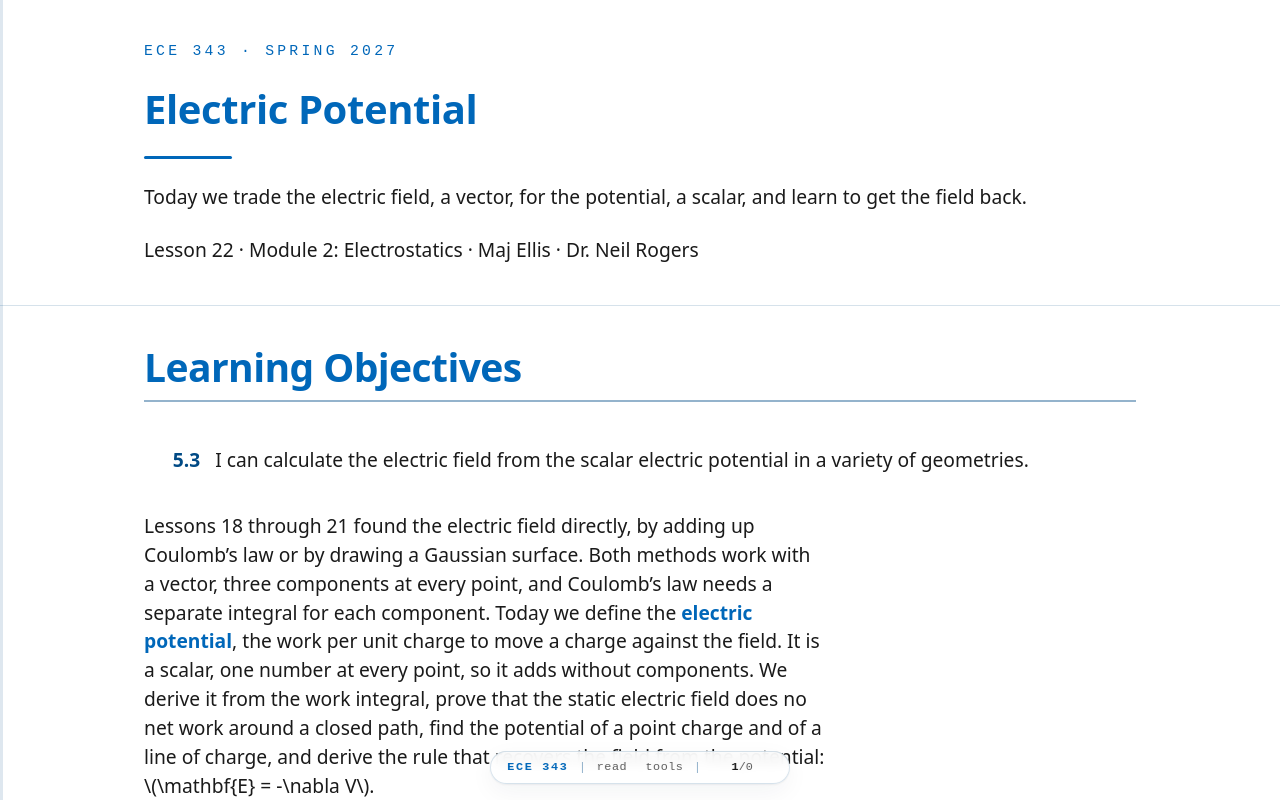

repository: livethisdream/ece343 · page: module02/L22-electric-potential/index.html · generator: jekyll

---
frame_view: true
---

# L22 - Electric Potential

::::{frame}
:class: title-frame

<div class="course-mark">ECE 343 · Spring 2027</div>

<h1 class="frame-title">Electric Potential</h1>

<div class="title-rule"></div>

Today we trade the electric field, a vector, for the potential, a scalar, and learn to get the field back.

Lesson 22 · Module 2: Electrostatics · Maj Ellis · Dr. Neil Rogers
::::

::::{frame} Learning Objectives

<ol class="lo-list" style="--module: '5'; counter-reset: lo 2">
  <li>I can calculate the electric field from the scalar electric potential in a variety of geometries.</li>
</ol>

:::{depth}
Lessons 18 through 21 found the electric field directly, by adding up
Coulomb's law or by drawing a Gaussian surface. Both methods work with a
vector, three components at every point, and Coulomb's law needs a separate
integral for each component. Today we define the **electric potential**, the
work per unit charge to move a charge against the field. It is a scalar, one
number at every point, so it adds without components. We derive it from the
work integral, prove that the static electric field does no net work around a
closed path, find the potential of a point charge and of a line of charge, and
derive the rule that recovers the field from the potential:
$\mathbf{E} = -\nabla V$.
:::
::::

::::{frame} Where We Were
:::{present}
**Lessons 18 to 20: the field of a point charge and of an infinite line.**

$$\mathbf{E} = \hat{\mathbf{r}}\ \frac{Q}{4\pi\epsilon r^2}, \qquad \mathbf{E} = \hat{\boldsymbol{\rho}}\ \frac{\rho_\ell}{2\pi\epsilon\rho}$$

- A charge $q$ in the field feels $\mathbf{F} = q\mathbf{E}$.
:::

The first result is Coulomb's law for a point charge $Q$ at the origin, in a
material of permittivity $\epsilon$; the field points radially outward and
falls as $1/r^2$. The second is the field of an infinitely long line with
charge $\rho_\ell$ per unit length on the $z$ axis, which Lesson 20 found from
a cylindrical Gaussian surface; it points away from the line and falls as
$1/\rho$. The definition of the field is the force it puts on a test charge:
a charge $q$ placed in the field feels $\mathbf{F} = q\mathbf{E}$. Today we
ask how much work it takes to move that charge.
::::

::::{frame} Work Against the Field
:::{present}
To move $q$ slowly, we push with $-q\mathbf{E}$. Over a step $d\mathbf{l}$:

$$\begin{aligned} dW &= -q\ \mathbf{E}\cdot d\mathbf{l} \\ W &= -q\int_A^B \mathbf{E}\cdot d\mathbf{l} \end{aligned}$$
:::

Suppose we carry the test charge $q$ from point $A$ to point $B$. The field
pushes on it with $q\mathbf{E}$. To move it without letting it accelerate, we
must push back with an equal and opposite force, $-q\mathbf{E}$. The work we
do over a short step $d\mathbf{l}$ is our force dotted with the step,
$dW = -q\mathbf{E}\cdot d\mathbf{l}$. Only the part of the step along the
field costs work: a step perpendicular to $\mathbf{E}$ costs none. Adding the
steps along the whole path gives the line integral. When we move a positive
charge against the field, $\mathbf{E}\cdot d\mathbf{l}$ is negative and the
work is positive: we put energy in.
::::

::::{frame} Potential Difference
:::{present}
Divide the work by the charge:

$$V_B - V_A = \frac{W}{q} = -\int_A^B \mathbf{E}\cdot d\mathbf{l}$$

- Units: joules per coulomb, or **volts**.
- Field units follow: V/m.
:::

The work depends on how much charge we carry, so we divide it out. The work
per unit charge is the **potential difference** between the two points,
$V_B - V_A$, the potential at $B$ minus the potential at $A$. Its unit is the
joule per coulomb, which is the **volt**, the same volt a voltmeter reads.
That is also why the electric field is measured in volts per meter: the
field is how fast the potential changes with distance. A positive $V_B - V_A$
means it takes work to bring a positive charge from $A$ to $B$, so $B$ sits
"uphill" in potential.
::::

::::{frame} Moving Near a Point Charge
:::{present}
<img src="../../viz/img/L22-paths.svg"
     alt="Two paths from A to B near a point charge Q: a smooth curve and a staircase of radial steps and circular arcs"
     style="max-width: 480px; width: 100%; display: block; margin: 0 auto;">

$$d\mathbf{l} = \hat{\mathbf{r}}\ dr + \hat{\boldsymbol{\theta}}\ r\ d\theta + \hat{\boldsymbol{\phi}}\ r\sin\theta\ d\phi$$
:::

Now take the field of a point charge and ask whether the path matters. In
spherical coordinates a general step $d\mathbf{l}$ has three parts, from the
differential elements of Lesson 17: a radial step $dr$, and two steps along
circles around the charge. The field points along $\hat{\mathbf{r}}$, so it
is perpendicular to both circular steps, and only the radial part of a step
costs work. The staircase path in the figure makes this plain: each solid
radial segment costs work, and each dashed arc costs none. The smooth path is
a staircase with infinitely small steps.
::::

::::{frame} Path Independence
:::{present}
$$\begin{aligned} \mathbf{E}\cdot d\mathbf{l} &= \frac{Q}{4\pi\epsilon r^2}\ dr \\ V_B - V_A &= -\frac{Q}{4\pi\epsilon}\int_{r_A}^{r_B} \frac{dr}{r^2} = \frac{Q}{4\pi\epsilon}\left(\frac{1}{r_B} - \frac{1}{r_A}\right) \end{aligned}$$

- Only $r_A$ and $r_B$ appear: **the path does not matter**.
:::

Dotting the field with the step keeps only the radial term, so the integral
runs over $r$ alone, from $r_A$ to $r_B$. The antiderivative of $1/r^2$ is
$-1/r$, and the two minus signs cancel, which gives the result. The answer
depends only on how far each endpoint is from the charge. Every path from $A$
to $B$, straight, curved, or wandering, costs the same work. Any static charge
distribution is a sum of point charges, and the work integrals add, so the
same is true for every electrostatic field.
::::

::::{frame} The Static Field Is Conservative
:::{present}
Go from $A$ to $B$ and back by another path:

$$\oint_C \mathbf{E}\cdot d\mathbf{l} = 0 \quad\Longrightarrow\quad \nabla\times\mathbf{E} = 0$$

- Around a circuit: **Kirchhoff's voltage law**.
:::

If every path from $A$ to $B$ costs the same work, then going out by one path
and back by another costs nothing: the work out is canceled by the work back.
Any closed loop $C$ is such a round trip, so the integral of the static field
around every closed loop is zero. A field with this property is called
**conservative**. Stokes' theorem from Lesson 17 turns the loop integral into
the flux of $\nabla\times\mathbf{E}$ through any surface the loop bounds; that
flux is zero for every surface, so the curl itself is zero. Around a circuit,
the loop integral is the sum of the voltage drops, and setting it to zero is
Kirchhoff's voltage law, which Lesson 3 used on the lumped-element model.
Module 4 shows that a changing magnetic field breaks this rule.

The argument also runs the other way. Suppose a field is the negative
gradient of some scalar $V$. Lesson 17 defined the gradient by
$dV = \nabla V\cdot d\mathbf{l}$, so the line integral of $\nabla V$ adds up the
changes in $V$ along the path, and around a closed loop the path ends where it
began:

$$\oint_C \nabla V\cdot d\mathbf{l} = \oint_C dV = V_A - V_A = 0$$

Every gradient has a zero loop integral and, by Stokes' theorem, zero curl. A
field with a nonzero loop integral or a nonzero curl therefore cannot be
written as $-\nabla V$, and it has no potential.
::::

::::{frame} Potential of a Point Charge
:::{present}
Choose the reference $V = 0$ at $r_A \to \infty$:

$$V(r) = \frac{Q}{4\pi\epsilon r}$$

- Superposition is a **scalar** sum:

$$V(\mathbf{r}) = \sum_n \frac{Q_n}{4\pi\epsilon\ \vert\mathbf{r} - \mathbf{r}_n\vert}$$
:::

Only differences in potential have physical meaning, so we are free to pick
where $V = 0$. For charges confined to a finite region, the natural choice is
infinitely far away. Setting $r_A \to \infty$ in the path-independence result
sends $1/r_A$ to zero and leaves the **potential of a point charge**: the work
per unit charge to bring a test charge in from infinity to a distance $r$.
For several charges $Q_n$ at positions $\mathbf{r}_n$, the work to bring the
test charge in is the sum of the works against each charge separately, so the
potentials add. They add as plain numbers, with no components and no unit
vectors, which is what makes the potential easier to compute than the field.
::::

::::{frame} Potential of a Charge Distribution
:::{present}
Each element $dQ$ is a point charge:

$$V(\mathbf{r}) = \int \frac{dQ}{4\pi\epsilon R}, \qquad dQ = \rho_\ell\ dl, \ \ \rho_s\ ds, \ \ \text{or}\ \rho_v\ dv$$

- One integral, not three.
:::

A continuous distribution of charge is a sum of infinitely many small charges.
Each element $dQ$ contributes the potential of a point charge,
$dQ/(4\pi\epsilon R)$, where $R$ is the distance from the element to the
field point. The sum becomes an integral over the line, surface, or volume
that holds the charge, with $dQ$ written in terms of the line, surface, or
volume charge density. Lessons 18 and 19 found the field of the same
distributions, which took a separate integral for each component of
$\mathbf{E}$ and careful bookkeeping of unit vectors. The potential takes one scalar integral.
::::

::::{frame} Example: A Finite Line of Charge
:::{present}
<img src="../../viz/img/L22-finite-line.svg"
     alt="A line charge on the z axis from minus a to a, a field point P at radius rho in the plane z equals zero, and the distance R from a charge element dz to P"
     style="max-width: 300px; width: 100%; display: block; margin: 0 auto;">

$$V(\rho) = \frac{\rho_\ell}{4\pi\epsilon}\int_{-a}^{a}\frac{dz}{\sqrt{z^2 + \rho^2}}$$
:::

Take a line of charge density $\rho_\ell$ on the $z$ axis from $z = -a$ to
$z = a$, and find the potential at a point $P$ in the plane $z = 0$, a
distance $\rho$ from the line. A short piece $dz$ of the line holds charge
$dQ = \rho_\ell\ dz$. Its distance to $P$ is the hypotenuse of a right
triangle with legs $z$ and $\rho$, so $R = \sqrt{z^2 + \rho^2}$. Adding the
contributions from every piece of the line gives one integral over $z$.
::::

::::{frame} Evaluating the Integral
:::{present}
$$\begin{aligned} \int\frac{dz}{\sqrt{z^2 + \rho^2}} &= \ln\left(z + \sqrt{z^2 + \rho^2}\right) \\ V(\rho) &= \frac{\rho_\ell}{4\pi\epsilon}\ln\frac{a + \sqrt{a^2 + \rho^2}}{-a + \sqrt{a^2 + \rho^2}} \\ &= \frac{\rho_\ell}{2\pi\epsilon}\ln\frac{a + \sqrt{a^2 + \rho^2}}{\rho} \end{aligned}$$
:::

The integral is a standard form, on the inside cover of most calculus texts;
differentiating the right side confirms it. Evaluating at the two limits and
subtracting gives a ratio inside the logarithm. To simplify, multiply the top
and bottom of the ratio by $a + \sqrt{a^2 + \rho^2}$. The bottom becomes
$(a^2 + \rho^2) - a^2 = \rho^2$, and the top becomes the square of
$a + \sqrt{a^2 + \rho^2}$. The logarithm of a square is twice the logarithm,
which turns $4\pi$ into $2\pi$ and leaves $\rho$ alone in the denominator.
::::

::::{frame} The Field Is the Gradient of the Potential
:::{present}
For a short step $d\mathbf{l}$, two ways to write $dV$:

$$\begin{aligned} dV &= -\mathbf{E}\cdot d\mathbf{l} \\ dV &= \nabla V\cdot d\mathbf{l} \end{aligned}$$

$$\mathbf{E} = -\nabla V$$
:::

Now we reverse the process and recover the field from the potential. Over a
short step $d\mathbf{l}$, the definition of potential difference says the
change in potential is $-\mathbf{E}\cdot d\mathbf{l}$. Lesson 17 defined the
gradient by the same kind of statement: the change in any scalar over a short
step is its gradient dotted with the step. Both are true for every step, in
every direction, so the two vectors must be equal: the electric field is the
negative gradient of the potential. The minus sign says the field points
downhill, from high potential toward low. In rectangular coordinates,
$\mathbf{E} = -\left(\hat{\mathbf{x}}\ \partial V/\partial x + \hat{\mathbf{y}}\ \partial V/\partial y + \hat{\mathbf{z}}\ \partial V/\partial z\right)$,
and Lesson 17 gives the cylindrical and spherical forms.
::::

::::{frame} Field of the Finite Line
:::{present}
With $s = \sqrt{a^2 + \rho^2}$, so $ds/d\rho = \rho/s$:

$$\begin{aligned} \frac{\partial}{\partial\rho}\left[\ln(a + s) - \ln\rho\right] &= \frac{\rho}{s\ (a + s)} - \frac{1}{\rho} = -\frac{a}{\rho\ s} \\ \mathbf{E} = -\hat{\boldsymbol{\rho}}\ \frac{\partial V}{\partial\rho} &= \hat{\boldsymbol{\rho}}\ \frac{\rho_\ell}{2\pi\epsilon\rho}\ \frac{a}{\sqrt{a^2 + \rho^2}} \end{aligned}$$
:::

The gradient needs to know how $V$ changes near the point in every direction.
Our $V(\rho)$ holds only on the plane $z = 0$, so it can give
$\partial V/\partial\rho$ but not $\partial V/\partial z$. Symmetry supplies
the missing piece: the line looks the same from above and below that plane, so
$E_z = 0$ there, and the field points straight away from the line. Off the
plane we would need $V(\rho, z)$. Write the
logarithm of the ratio as a difference of logarithms and differentiate each.
The first needs the chain rule through $s$. Putting the two terms over the
common denominator $\rho\ s\ (a + s)$ gives a numerator of
$\rho^2 - s(a + s) = \rho^2 - as - a^2 - \rho^2 = -a(a + s)$, and the factor
$a + s$ cancels. The negative gradient then gives the field. Lesson 18
integrated Coulomb's law for a line of length $L$ and found

$$\mathbf{E} = \hat{\boldsymbol{\rho}}\ \frac{\rho_\ell\ L}{4\pi\epsilon\ \rho\sqrt{\rho^2 + L^2/4}}$$

and with $L = 2a$ that is exactly today's result. For a line much
longer than the distance to it, $a \gg \rho$, the last factor goes to one and
the result is $\rho_\ell/(2\pi\epsilon\rho)$, the Gauss's-law field of the
infinite line from Lesson 20.
::::

::::{frame} The Infinite Line Needs a New Reference
:::{present}
As $a \to \infty$, $V \to \frac{\rho_\ell}{2\pi\epsilon}\ln\frac{2a}{\rho} \to \infty$. Reference $V = 0$ at $\rho_0$ instead:

$$V(\rho) = -\int_{\rho_0}^{\rho}\frac{\rho_\ell}{2\pi\epsilon u}\ du = \frac{\rho_\ell}{2\pi\epsilon}\ln\frac{\rho_0}{\rho}$$
:::

For a long line, $\sqrt{a^2 + \rho^2} \approx a$, and the potential grows
without bound as the line gets longer: an infinite line holds infinite charge,
and bringing a test charge in from infinity would cost infinite work. The
field stays finite, because the gradient of $\ln(2a)$ is zero. The fix is to
put the reference somewhere finite. We pick a radius $\rho_0$ where $V = 0$
and integrate the Gauss's-law field from there, writing the variable of
integration as $u$ to keep it apart from the limit $\rho$. Changing $\rho_0$ adds a
constant to $V$ everywhere and leaves the field unchanged, because only
differences in potential matter. Lesson 23 meets this logarithm again in the
coaxial line, where the outer conductor supplies the reference.
::::

::::{frame} Equipotential Surfaces
:::{present}
On a surface of constant $V$, every step has $dV = 0$:

$$-\mathbf{E}\cdot d\mathbf{l} = 0 \quad\Longrightarrow\quad \mathbf{E} \perp \text{the surface}$$

- $\mathbf{E}$ points from high $V$ to low $V$.
- Crowded surfaces mean a strong field.
:::

An **equipotential** is a surface on which the potential is the same
everywhere: the spheres around a point charge, or the cylinders around a line.
Along any step that stays on the surface, the potential does not change, so
$\mathbf{E}\cdot d\mathbf{l}$ is zero for every such step. The field must
therefore be perpendicular to the surface at every point. Equipotentials work
like the contour lines on a topographic map, with the field as the direction
of steepest descent. Where the contours crowd together, the potential changes
quickly with distance, and the field is strong. Moving a charge along an
equipotential costs no work.
::::

::::{frame} Equipotentials of Two Charges
:class: viz-frame

:::{present}
<iframe src="../../viz/equipotential.html"
        width="100%" height="500"
        style="border: 1px solid #cddce9; border-radius: 6px;"
        loading="lazy"
        title="Equipotential contours and electric field arrows around two point charges that can be dragged"
        data-autosize>
</iframe>
:::

The widget sums the potential of two point charges, $Q_1$ and $Q_2$, and
draws contours at $\pm 25$, $50$, $100$, $200$, $400$, and $800$ V, red for
positive and blue for negative, with the zero contour in gray. The arrows show
only the direction of $\mathbf{E}$, computed as the vector sum of the two
Coulomb fields. Check that every arrow crosses every contour at a right angle
and points from red toward blue. Drag the amber probe, or either charge. With
the dipole preset the probe starts on the gray line between the charges, where
$V = 0$ but $\vert\mathbf{E}\vert = 1.77$ kV/m: zero potential does not mean
zero field. Switch to **Like charges** and find the point between them where
the field vanishes but the potential does not.
::::

::::{frame} Worked Example: Field from a Potential
:::{present}
In a charge-free region, $V = 10\left(x^2 - y^2\right)$ V, with $x$ and $y$ in meters.

$$\begin{aligned} \mathbf{E} = -\nabla V &= -\hat{\mathbf{x}}\ 20x + \hat{\mathbf{y}}\ 20y \ \ \text{V/m} \\ \text{At } (1, 2, 0):\ V &= -30\ \text{V}, \quad \mathbf{E} = -\hat{\mathbf{x}}\ 20 + \hat{\mathbf{y}}\ 40\ \text{V/m} \end{aligned}$$
:::

:::{admonition} Worked example — the field from a known potential
:class: tip
The potential $V = 10(x^2 - y^2)$ V does not depend on $z$, so
$\partial V/\partial z = 0$, and the field has only $x$ and $y$ components.
The partial derivatives are

$$\frac{\partial V}{\partial x} = 20x, \qquad \frac{\partial V}{\partial y} = -20y$$

so $\mathbf{E} = -\hat{\mathbf{x}}\ 20x + \hat{\mathbf{y}}\ 20y$ V/m. At the
point $(1, 2, 0)$ m, the potential is $10(1 - 4) = -30$ V and the field is
$-\hat{\mathbf{x}}\ 20 + \hat{\mathbf{y}}\ 40$ V/m, with magnitude
$\sqrt{20^2 + 40^2} = 44.7$ V/m. Carrying a $1$ nC charge from the origin,
where $V = 0$, to this point takes work
$W = q(V_B - V_A) = 10^{-9}\times(-30) = -30$ nJ: the field does the work, and
we hold the charge back. The equipotentials of this $V$ are hyperbolas,
$x^2 - y^2 = $ constant, and Lesson 23 shows why this particular potential is
allowed in a region with no charge.
:::
::::

::::{frame} Summary
:class: read-only

| Symbol / idea | What it is | Result |
| :-- | :-- | :-- |
| Potential difference | Work per unit charge from $A$ to $B$ | $V_B - V_A = -\int_A^B \mathbf{E}\cdot d\mathbf{l}$ |
| Conservative field | No net work around any closed path | $\oint \mathbf{E}\cdot d\mathbf{l} = 0$, $\nabla\times\mathbf{E} = 0$ |
| Point charge | Reference at infinity | $V = Q/(4\pi\epsilon r)$ |
| Distribution | Scalar sum of point charges | $V = \int dQ/(4\pi\epsilon R)$ |
| Finite line, $z = 0$ | Length $2a$ | $V = \frac{\rho_\ell}{2\pi\epsilon}\ln\frac{a + \sqrt{a^2 + \rho^2}}{\rho}$ |
| Infinite line | Reference at $\rho_0$ | $V = \frac{\rho_\ell}{2\pi\epsilon}\ln\frac{\rho_0}{\rho}$ |
| Field from potential | Points downhill | $\mathbf{E} = -\nabla V$ |
| Equipotential | Surface of constant $V$ | $\mathbf{E}$ is perpendicular to it |
::::

::::{frame} Practice
:class: read-only doc-links

- <a class="doc-link" href="../../practice/ECE343_L22_Practice_blank.pdf" target="_blank" rel="noopener">Problem set (PDF)</a>
- <a class="doc-link doc-key" href="../../practice/ECE343_L22_Practice_SOLUTIONS.pdf" target="_blank" rel="noopener">Solutions (PDF)</a>
::::

::::{frame} Where This Is Going
:::{present}
- **Lesson 23**: combine $\mathbf{E} = -\nabla V$ with Gauss's law to get one equation for $V$, and solve it between conductors.
- **Lesson 25**: the potential between conductors gives capacitance.
:::

Today we found the potential by integrating over known charges. In most
devices the charges are not known in advance: we know the voltages on the
conductors, and the charge arranges itself to match. Lesson 23 combines
today's $\mathbf{E} = -\nabla V$ with the point form of Gauss's law from
Lesson 21 to get Poisson's and Laplace's equations, and solves them for the
parallel-plate capacitor and the coaxial line. Lesson 25 turns those
solutions into capacitance, including the coaxial $C'$ that Lesson 6 quoted.

Before Lesson 23, read section 5.16 of Ellingson, *Electromagnetics*, Vol. 1.
::::
